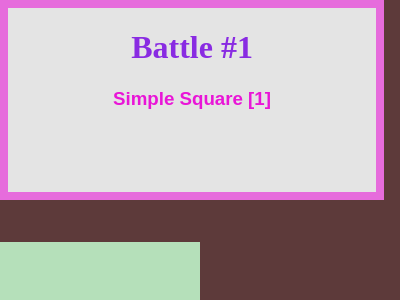

Write the HTML and CSS that draws this image.

<!DOCTYPE html>
<html lang="en">
  <head>
    <meta charset="UTF-8" />
    <meta http-equiv="X-UA-Compatible" content="IE=edge" />
    <meta name="viewport" content="width=device-width, initial-scale=1.0" />
    <title>Battle #1</title>
  </head>
  <body>
    <div class="main-div">
      <h1 class="header">Battle #1</h1>
      <h3 class="title">Simple Square [1]</h3>
    </div>
    <!-- --------------------Code-Start-Here----------------------- -->
    <div class="one"></div>
    <style>
      div {
        width: 200px;
        height: 200px;
        margin: -8px;
      }
      .one {
        background-color: #b5e0ba;
      }
      body {
        background-color: #5d3a3a;
      }
    </style>
    <!-- --------------------Code-End-Here----------------------- -->

    <style>
      .header {
        color: rgb(137, 43, 226);
        text-align: center;
      }
      .title {
        color: rgb(233, 21, 215);
        text-align: center;
        font-family: arial;
      }
      .main-div {
        background-color: #e4e4e4;
        box-sizing: border-box;
        width: 100%;
        border: solid rgba(233, 21, 215, 0.575) 8px;
        padding: 0px;
        margin-bottom: 50px;
      }
    </style>
  </body>
</html>
